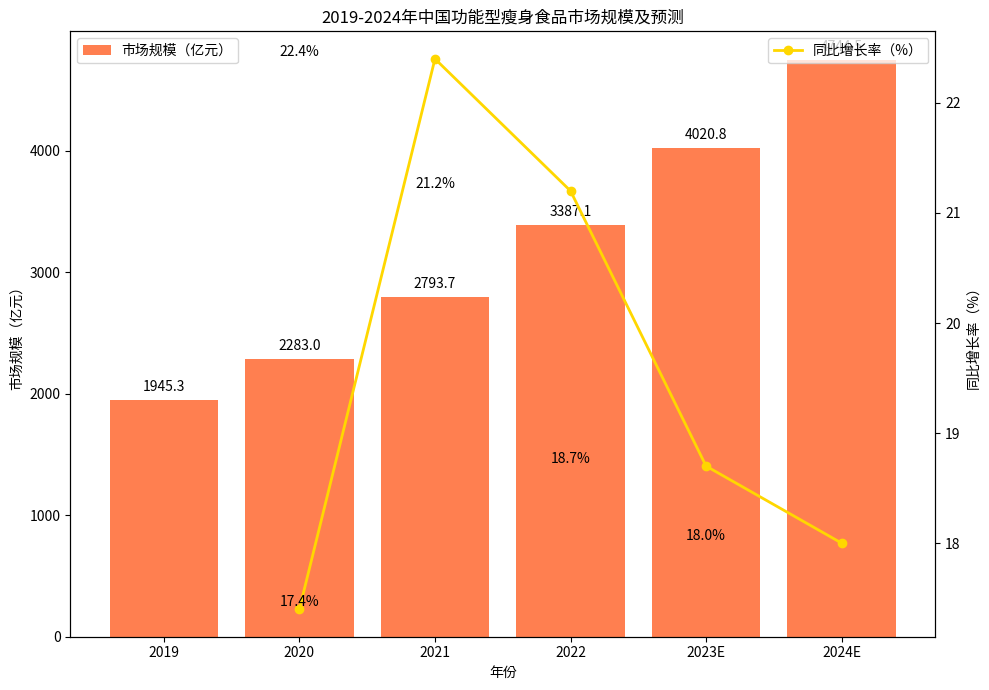

Recreate this plot in Python.
import matplotlib.pyplot as plt
import numpy as np

# 数据准备
years = ["2019", "2020", "2021", "2022", "2023E", "2024E"]
market_size = [1945.3, 2283.0, 2793.7, 3387.1, 4020.8, 4744.5]  # 市场规模（亿元）
growth_rates = [17.4, 22.4, 21.2, 18.7, 18.0]  # 同比增长率（%），2019年无前期数据，从2020开始计算增长率逻辑（实际按图中展示）

x = np.arange(len(years))

fig, ax1 = plt.subplots(figsize=(10, 7))

# 绘制市场规模柱状图
ax1.bar(x, market_size, color='coral', label='市场规模（亿元）')
ax1.set_ylabel('市场规模（亿元）')
ax1.set_xlabel('年份')
ax1.set_xticks(x)
ax1.set_xticklabels(years)
ax1.legend(loc='upper left')

# 创建双轴，绘制同比增长率折线图
ax2 = ax1.twinx()
ax2.plot(x[1:], growth_rates, marker='o', color='gold', label='同比增长率（%）', linewidth=2)  # 2019年对应增长率是2020的17.4%，从2020开始关联年份
ax2.set_ylabel('同比增长率（%）')
ax2.legend(loc='upper right')

# 手动调整增长率折线的标注位置（匹配原图逻辑，2019年的17.4%对应2020的柱子上方 ）
rate_labels = [17.4, 22.4, 21.2, 18.7, 18.0]
for i, rate in enumerate(rate_labels):
    if i == 0:
        ax2.text(x[1], rate, f'{rate}%', ha='center', va='bottom', color='black')  # 2019的增长率标在2020柱子上方
    else:
        ax2.text(x[i], rate, f'{rate}%', ha='center', va='bottom', color='black')

# 添加市场规模数值标注
for i, size in enumerate(market_size):
    ax1.text(i, size + 50, f'{size}', ha='center', va='bottom', color='black')

ax1.set_title('2019-2024年中国功能型瘦身食品市场规模及预测')
plt.tight_layout()
plt.show()
